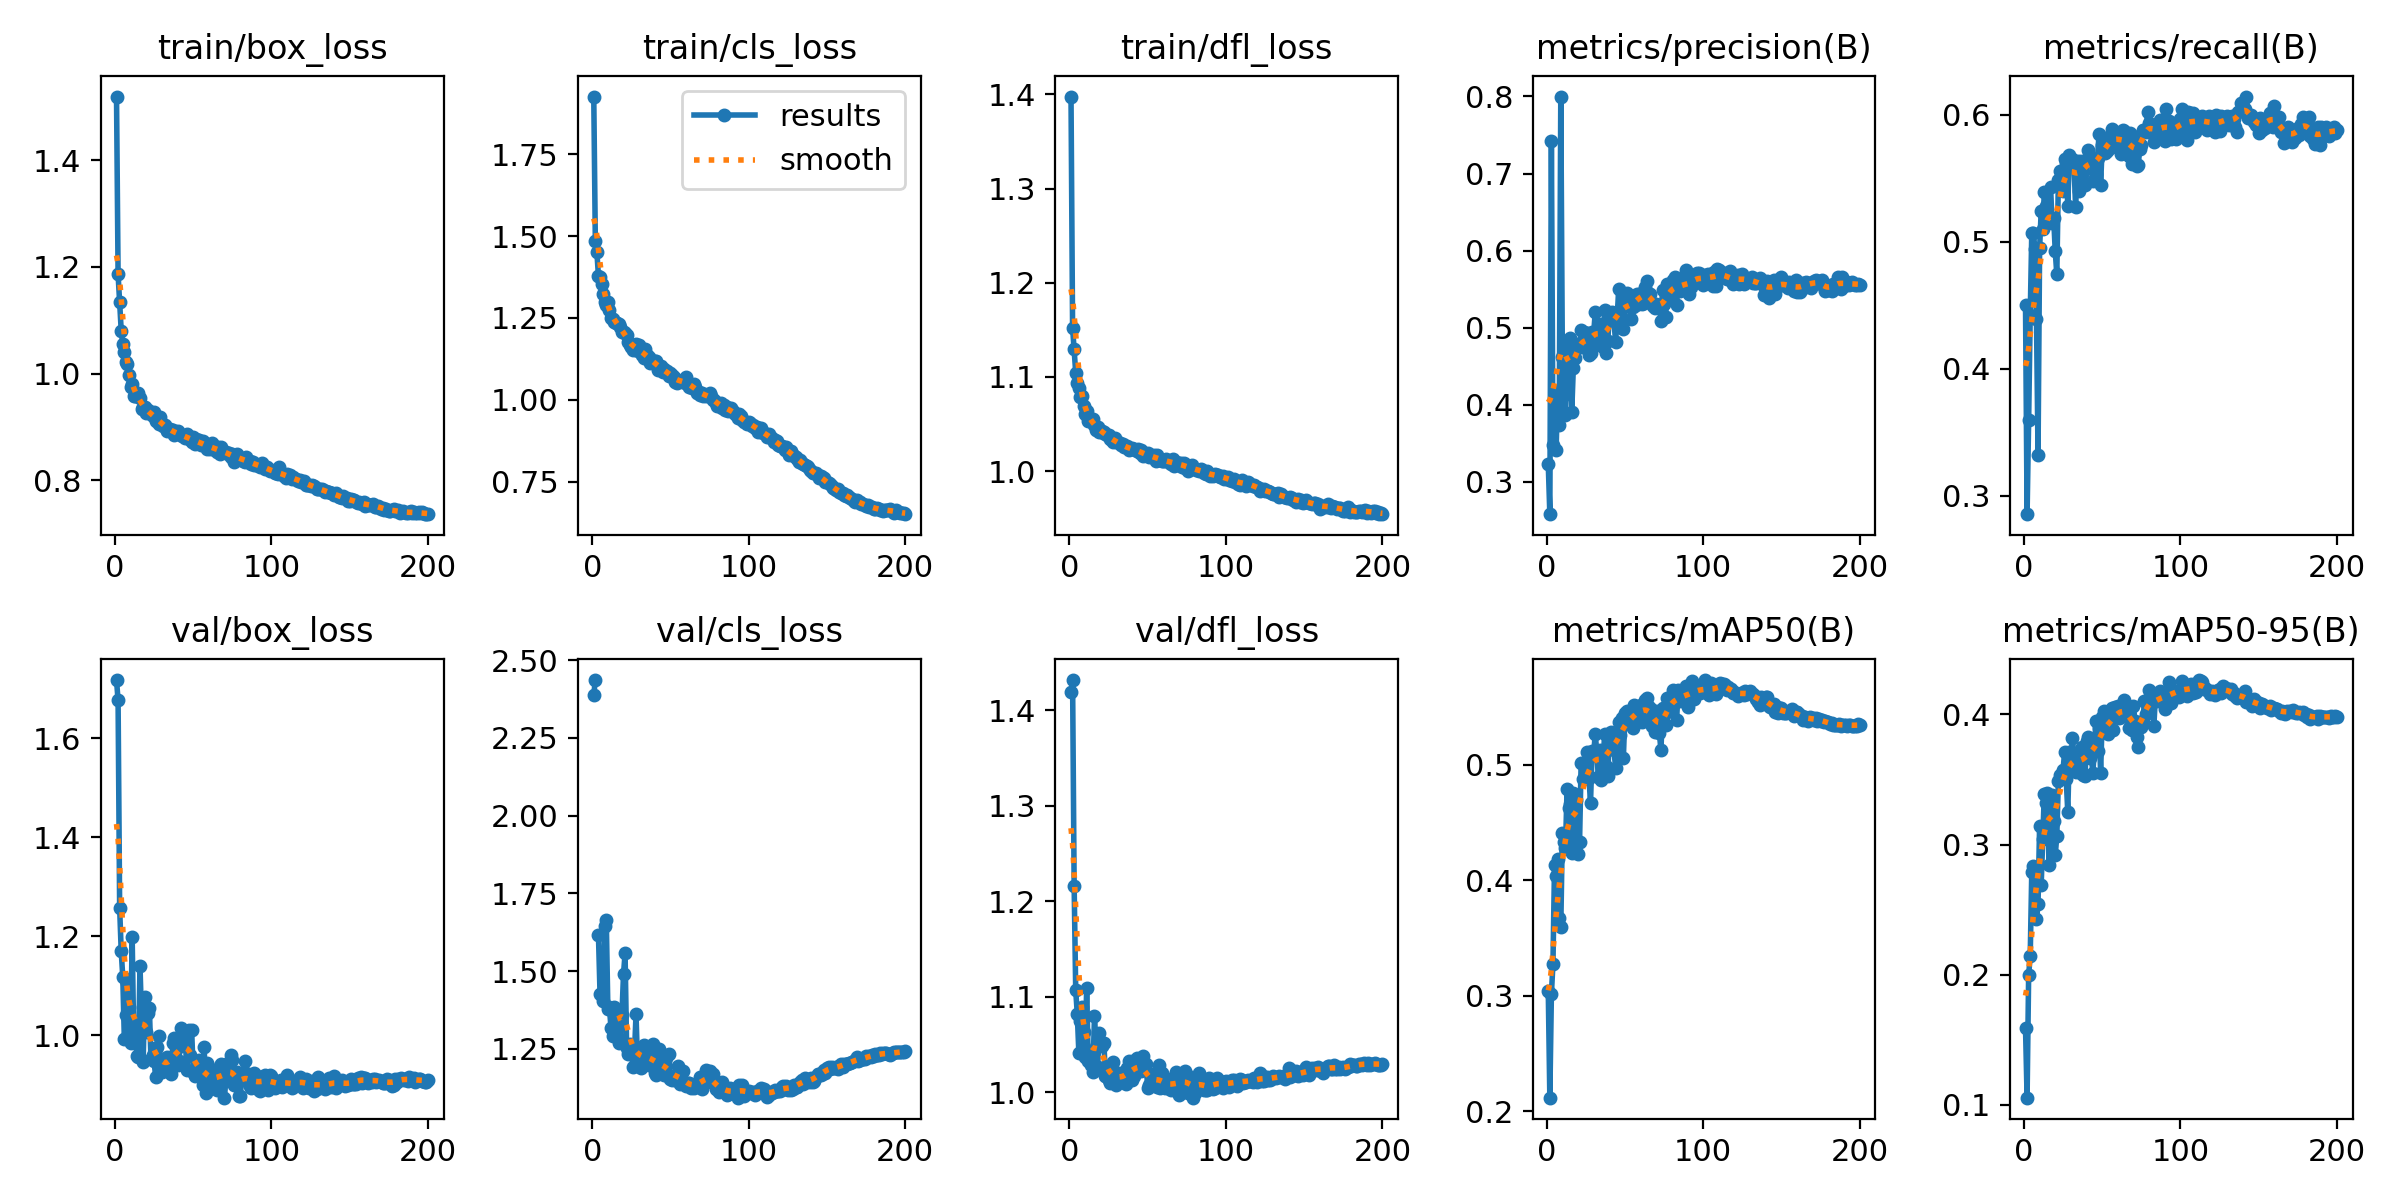

Values plotted in this chart, from the file beside it:
epoch, time, train/box_loss, train/cls_loss, train/dfl_loss, metrics/precision(B), metrics/recall(B), metrics/mAP50(B), metrics/mAP50-95(B), val/box_loss, val/cls_loss, val/dfl_loss, lr/pg0, lr/pg1, lr/pg2
1, 52.55, 1.52, 1.926, 1.398, 0.3224, 0.4498, 0.3046, 0.1593, 1.718, 2.389, 1.419, 0.0005505, 0.0005505, 0.0005505
2, 103, 1.186, 1.486, 1.152, 0.2576, 0.2853, 0.2119, 0.1055, 1.676, 2.436, 1.432, 0.001106, 0.001106, 0.001106
3, 154.7, 1.135, 1.45, 1.129, 0.7421, 0.3592, 0.3016, 0.1998, 1.257, inf, 1.216, 0.001661, 0.001661, 0.001661
4, 202.8, 1.081, 1.378, 1.105, 0.3475, 0.4418, 0.328, 0.2142, 1.169, 1.615, 1.107, 0.001666, 0.001666, 0.001666
5, 249.2, 1.056, 1.376, 1.094, 0.3969, 0.5071, 0.413, 0.2793, 1.117, 1.427, 1.082, 0.001665, 0.001665, 0.001665
6, 296.7, 1.041, 1.354, 1.088, 0.3406, 0.5069, 0.4036, 0.2832, 0.9922, 1.427, 1.042, 0.001664, 0.001664, 0.001664
7, 344.7, 1.021, 1.322, 1.079, 0.4175, 0.4945, 0.4187, 0.2821, 1.041, 1.403, 1.075, 0.001663, 0.001663, 0.001663
8, 391.3, 1.018, 1.297, 1.08, 0.373, 0.4393, 0.3671, 0.2425, 1.105, 1.645, 1.089, 0.001662, 0.001662, 0.001662
9, 440.2, 0.9979, 1.29, 1.07, 0.7999, 0.332, 0.3595, 0.2542, 1.057, 1.663, 1.064, 0.00166, 0.00166, 0.00166
10, 487.4, 0.9746, 1.298, 1.06, 0.4624, 0.4946, 0.4409, 0.3144, 0.9831, 1.379, 1.037, 0.001659, 0.001659, 0.001659
11, 534.4, 0.9799, 1.274, 1.064, 0.4127, 0.5238, 0.4336, 0.2688, 1.198, 1.383, 1.109, 0.001657, 0.001657, 0.001657
12, 581.3, 0.958, 1.25, 1.053, 0.386, 0.5096, 0.4277, 0.3043, 0.9932, 1.317, 1.033, 0.001655, 0.001655, 0.001655
13, 628.4, 0.9589, 1.247, 1.053, 0.4813, 0.5389, 0.4788, 0.3386, 1.007, 1.29, 1.038, 0.001652, 0.001652, 0.001652
14, 676.8, 0.9573, 1.237, 1.054, 0.4619, 0.5278, 0.4629, 0.3319, 0.9567, 1.385, 1.029, 0.00165, 0.00165, 0.00165
15, 723.7, 0.9632, 1.234, 1.055, 0.4865, 0.5192, 0.4663, 0.3399, 0.9557, 1.323, 1.022, 0.001647, 0.001647, 0.001647
16, 771, 0.9546, 1.233, 1.049, 0.3906, 0.5165, 0.4236, 0.2845, 1.14, 1.37, 1.08, 0.001644, 0.001644, 0.001644
17, 819.6, 0.9328, 1.233, 1.044, 0.447, 0.5431, 0.4756, 0.3354, 1.033, 1.267, 1.048, 0.001641, 0.001641, 0.001641
18, 868.2, 0.9377, 1.222, 1.046, 0.4608, 0.5149, 0.4617, 0.3384, 0.945, 1.282, 1.027, 0.001638, 0.001638, 0.001638
19, 915, 0.9369, 1.207, 1.042, 0.4777, 0.5186, 0.4697, 0.3181, 1.077, 1.359, 1.062, 0.001634, 0.001634, 0.001634
20, 962.1, 0.9255, 1.208, 1.042, 0.4783, 0.4923, 0.4229, 0.2919, 1.007, 1.49, 1.052, 0.001631, 0.001631, 0.001631
21, 1007, 0.9319, 1.203, 1.043, 0.475, 0.4742, 0.4334, 0.3068, 1.044, 1.556, 1.048, 0.001627, 0.001627, 0.001627
22, 1053, 0.9286, 1.197, 1.041, 0.4963, 0.5488, 0.502, 0.349, 1.054, 1.251, 1.052, 0.001623, 0.001623, 0.001623
23, 1100, 0.925, 1.177, 1.039, 0.4746, 0.5553, 0.488, 0.3531, 0.9527, 1.233, 1.017, 0.001618, 0.001618, 0.001618
24, 1149, 0.9202, 1.168, 1.038, 0.4938, 0.5494, 0.4874, 0.3527, 0.9596, 1.264, 1.016, 0.001614, 0.001614, 0.001614
25, 1195, 0.9283, 1.161, 1.038, 0.4834, 0.5396, 0.4919, 0.3576, 0.947, 1.248, 1.013, 0.001609, 0.001609, 0.001609
26, 1245, 0.9116, 1.151, 1.034, 0.4928, 0.5653, 0.5111, 0.3714, 0.9161, 1.193, 1.01, 0.001604, 0.001604, 0.001604
27, 1291, 0.9132, 1.162, 1.033, 0.4642, 0.5623, 0.4883, 0.3505, 0.9759, 1.234, 1.025, 0.001599, 0.001599, 0.001599
28, 1339, 0.9062, 1.169, 1.031, 0.4667, 0.528, 0.4669, 0.325, 0.9981, 1.36, 1.032, 0.001594, 0.001594, 0.001594
29, 1385, 0.9186, 1.15, 1.035, 0.4948, 0.5684, 0.512, 0.3715, 0.9504, 1.196, 1.013, 0.001588, 0.001588, 0.001588
30, 1431, 0.9051, 1.168, 1.03, 0.4917, 0.5645, 0.5086, 0.3659, 0.9249, 1.205, 1.008, 0.001583, 0.001583, 0.001583
31, 1478, 0.9028, 1.147, 1.03, 0.5196, 0.5647, 0.5268, 0.3819, 0.9296, 1.189, 1.012, 0.001577, 0.001577, 0.001577
32, 1523, 0.9039, 1.137, 1.03, 0.4946, 0.5597, 0.5114, 0.3665, 0.9413, 1.226, 1.021, 0.001571, 0.001571, 0.001571
33, 1568, 0.893, 1.127, 1.028, 0.4792, 0.5273, 0.4891, 0.3555, 0.9547, 1.263, 1.019, 0.001565, 0.001565, 0.001565
34, 1614, 0.8951, 1.155, 1.028, 0.504, 0.5635, 0.513, 0.3706, 0.9318, 1.207, 1.012, 0.001559, 0.001559, 0.001559
35, 1660, 0.8965, 1.138, 1.025, 0.4787, 0.5402, 0.4865, 0.3556, 0.9388, 1.245, 1.015, 0.001552, 0.001552, 0.001552
36, 1706, 0.8933, 1.13, 1.025, 0.4741, 0.5637, 0.5, 0.3661, 0.9218, 1.197, 1.009, 0.001545, 0.001545, 0.001545
37, 1754, 0.8948, 1.113, 1.026, 0.5225, 0.5608, 0.5267, 0.3754, 0.9847, 1.213, 1.025, 0.001539, 0.001539, 0.001539
38, 1801, 0.885, 1.12, 1.022, 0.4674, 0.5551, 0.499, 0.3533, 0.9938, 1.232, 1.032, 0.001532, 0.001532, 0.001532
39, 1846, 0.888, 1.115, 1.024, 0.4825, 0.5444, 0.49, 0.3527, 0.9509, 1.266, 1.021, 0.001524, 0.001524, 0.001524
40, 1892, 0.8922, 1.118, 1.024, 0.5128, 0.5655, 0.5252, 0.3796, 0.9388, 1.172, 1.013, 0.001517, 0.001517, 0.001517
41, 1938, 0.8871, 1.117, 1.023, 0.5152, 0.5726, 0.5284, 0.3827, 0.9475, 1.167, 1.017, 0.001509, 0.001509, 0.001509
42, 1984, 0.8847, 1.092, 1.022, 0.5202, 0.5638, 0.5198, 0.3667, 1.013, 1.199, 1.034, 0.001502, 0.001502, 0.001502
43, 2031, 0.8838, 1.097, 1.022, 0.5086, 0.566, 0.5127, 0.3696, 0.977, 1.249, 1.036, 0.001494, 0.001494, 0.001494
44, 2076, 0.8822, 1.102, 1.023, 0.4813, 0.5475, 0.4974, 0.355, 0.9811, 1.204, 1.022, 0.001486, 0.001486, 0.001486
45, 2124, 0.8784, 1.086, 1.02, 0.5114, 0.5632, 0.5183, 0.3732, 0.9953, 1.184, 1.027, 0.001478, 0.001478, 0.001478
46, 2170, 0.8869, 1.094, 1.022, 0.5504, 0.5534, 0.5375, 0.3948, 0.929, 1.166, 1.022, 0.001469, 0.001469, 0.001469
47, 2215, 0.8781, 1.086, 1.016, 0.5188, 0.5658, 0.5254, 0.3717, 1.011, 1.219, 1.038, 0.001461, 0.001461, 0.001461
48, 2261, 0.8774, 1.089, 1.018, 0.5274, 0.585, 0.5403, 0.3895, 0.9607, 1.169, 1.026, 0.001452, 0.001452, 0.001452
49, 2309, 0.8721, 1.073, 1.017, 0.4975, 0.5449, 0.5062, 0.3553, 1.011, 1.232, 1.03, 0.001443, 0.001443, 0.001443
50, 2354, 0.8813, 1.081, 1.019, 0.5368, 0.5758, 0.5453, 0.3981, 0.9253, 1.154, 1.004, 0.001434, 0.001434, 0.001434
51, 2400, 0.8684, 1.076, 1.015, 0.5449, 0.5814, 0.547, 0.403, 0.9174, 1.15, 1.008, 0.001425, 0.001425, 0.001425
52, 2448, 0.8772, 1.069, 1.016, 0.5333, 0.5702, 0.5381, 0.3896, 0.9308, 1.158, 1.011, 0.001416, 0.001416, 0.001416
53, 2495, 0.8709, 1.056, 1.015, 0.5267, 0.5715, 0.5379, 0.3933, 0.9398, 1.151, 1.012, 0.001407, 0.001407, 0.001407
54, 2540, 0.8752, 1.052, 1.017, 0.5105, 0.5796, 0.5362, 0.385, 0.9488, 1.16, 1.02, 0.001397, 0.001397, 0.001397
55, 2585, 0.866, 1.057, 1.011, 0.5268, 0.5736, 0.5315, 0.3901, 0.9272, 1.196, 1.012, 0.001388, 0.001388, 0.001388
56, 2631, 0.8732, 1.058, 1.017, 0.5409, 0.5887, 0.5515, 0.405, 0.8992, 1.136, 1.005, 0.001378, 0.001378, 0.001378
57, 2677, 0.8665, 1.056, 1.013, 0.5291, 0.5855, 0.5441, 0.3878, 0.9766, 1.153, 1.028, 0.001368, 0.001368, 0.001368
58, 2724, 0.8663, 1.059, 1.012, 0.5435, 0.5773, 0.548, 0.4057, 0.8836, 1.178, 1.004, 0.001358, 0.001358, 0.001358
59, 2770, 0.8596, 1.051, 1.011, 0.5437, 0.5864, 0.5494, 0.3986, 0.9426, 1.137, 1.021, 0.001348, 0.001348, 0.001348
60, 2817, 0.8619, 1.068, 1.011, 0.5414, 0.5812, 0.5515, 0.4067, 0.9034, 1.13, 1.007, 0.001337, 0.001337, 0.001337
... 140 more rows
